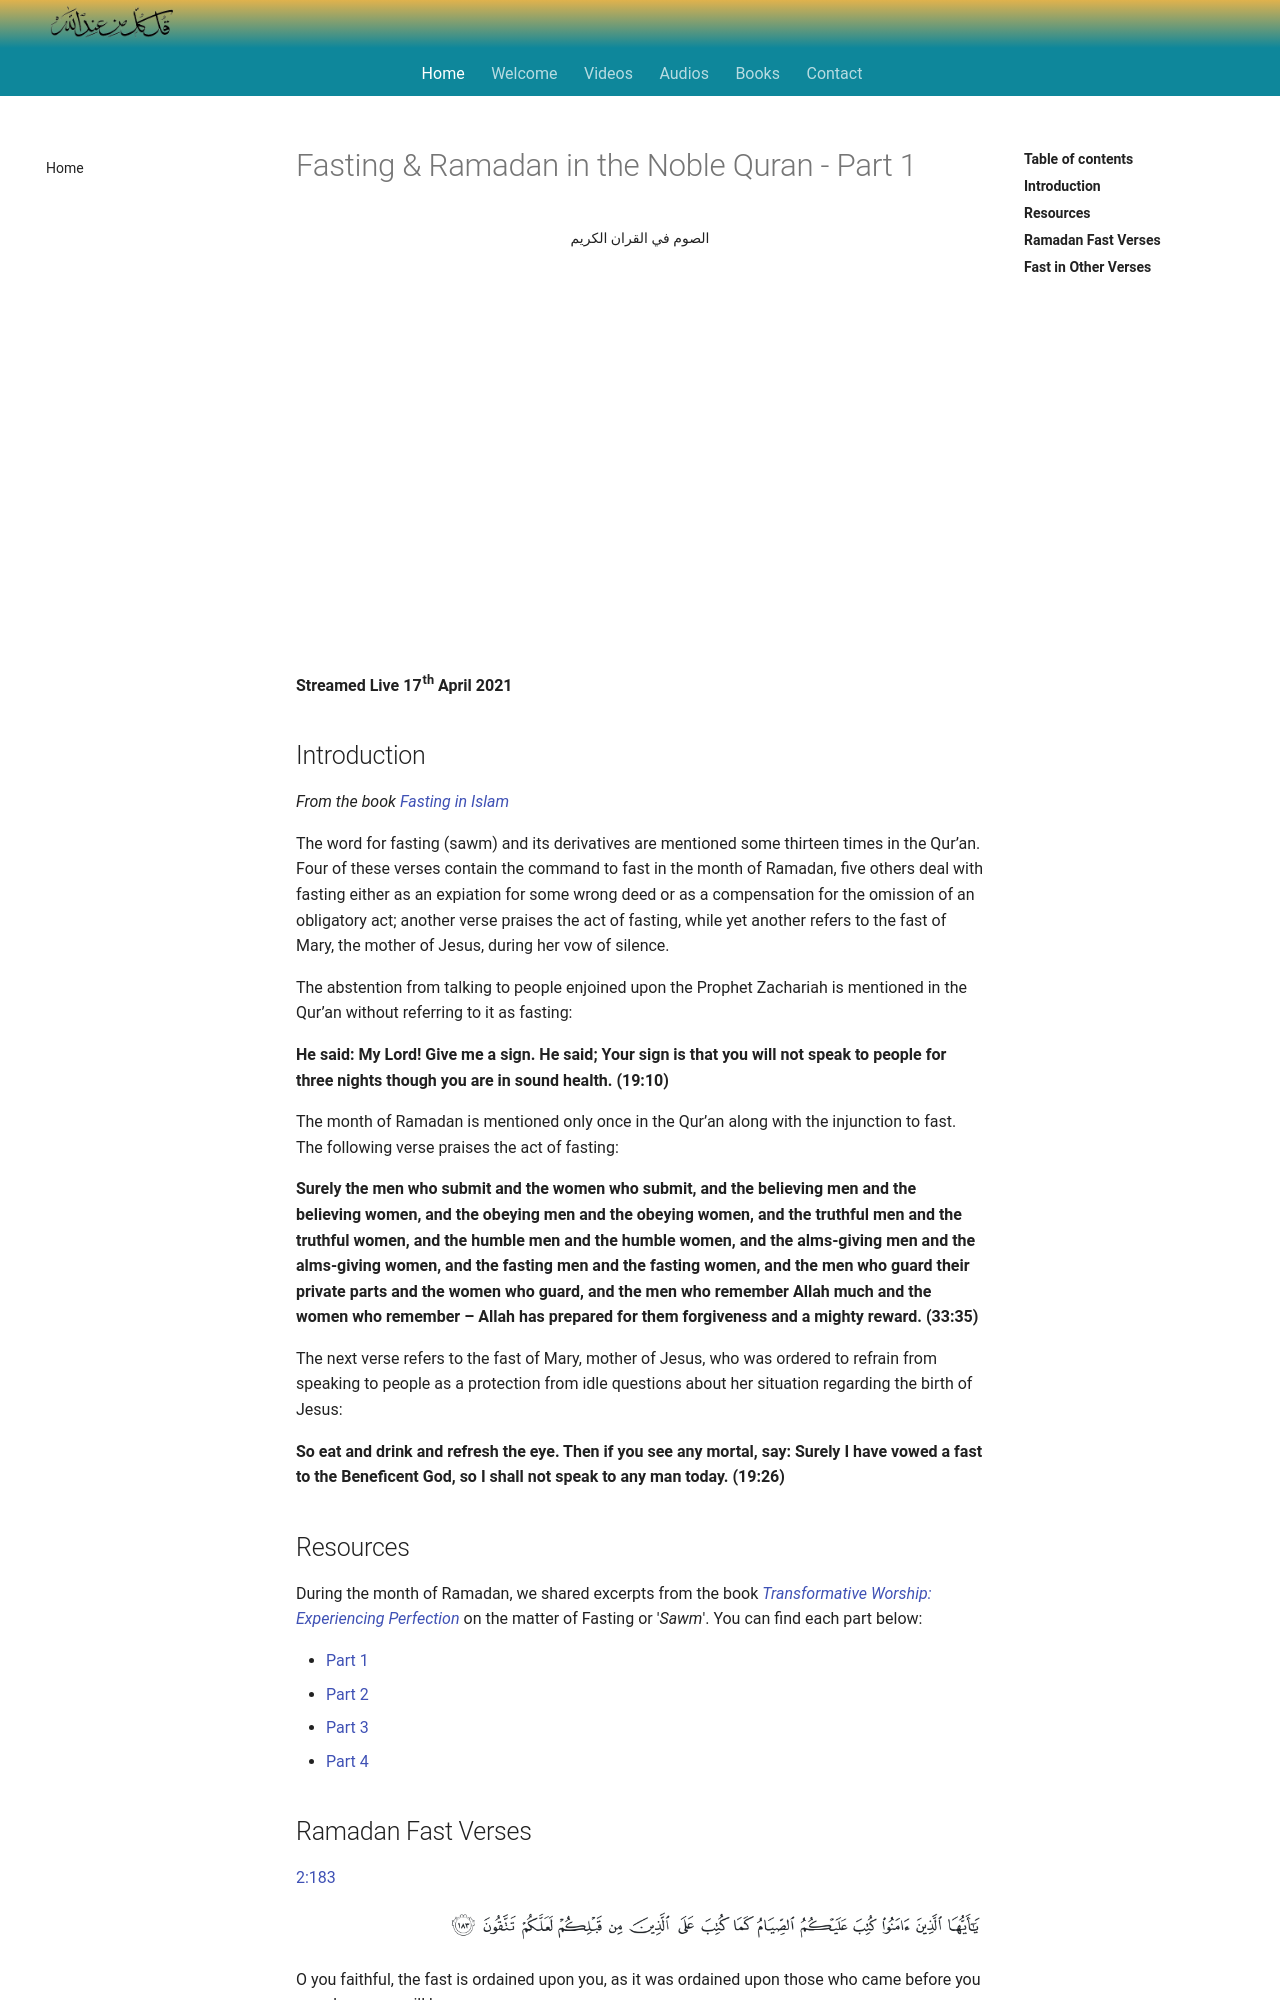

repository: SFH-Foundation/sfhfoundation · page: gatherings/past/2021/fasting-1/index.html · generator: mkdocs

---
title: Fasting & Ramadan in the Noble Quran - Part 1
description: A discussion between Shaykh Fadhlalla Haeir, Shaykh Saadi Shakur and Dr. Adnan AlAdnani about fasting, conducted during the month of Ramadan.
---

# Fasting & Ramadan in the Noble Quran - Part 1

<div class="center-text">
الصوم في القران الكريم
</div>

<iframe class="video-frame" src="https://www.youtube.com/embed/dHKzGza5VZ8" title="YouTube video player" frameborder="0" allow="accelerometer; autoplay; clipboard-write; encrypted-media; gyroscope; picture-in-picture" allowfullscreen></iframe>

**Streamed Live 17th April 2021**

## Introduction 

_From the book <a href="https://zahrapublications.pub/book-FastingInIslam.php#bookTitle" target="_blank">Fasting in Islam</a>_

The word for fasting (sawm) and its derivatives are mentioned some thirteen times in the Qur’an. Four of these verses contain the command to fast in the month of Ramadan, five others deal with fasting either as an expiation for some wrong deed or as a compensation for the omission of an obligatory act; another verse praises the act of fasting, while yet another refers to the fast of Mary, the mother of Jesus, during her vow of silence.

The abstention from talking to people enjoined upon the Prophet Zachariah is mentioned in the Qur’an without referring to it as fasting: 

**He said: My Lord! Give me a sign. He said; Your sign is that you will not speak to people for three nights though you are in sound health. (19:10)**

The month of Ramadan is mentioned only once in the Qur’an along with the injunction to fast. The
following verse praises the act of fasting:

**Surely the men who submit and the women who submit, and the believing men and the believing women, and the obeying men and the obeying women, and the truthful men and the truthful women, and the humble men and the humble women, and the alms-giving men and the alms-giving women, and the fasting men and the fasting women, and the men who guard their private parts and the women who guard, and the men who remember Allah much and the women who remember – Allah has prepared for them forgiveness and a mighty reward. (33:35)**

The next verse refers to the fast of Mary, mother of Jesus, who was ordered to refrain from speaking to people as a protection from idle questions about her situation regarding the birth of Jesus:

**So eat and drink and refresh the eye. Then if you see any mortal, say: Surely I have vowed a fast to the Beneficent God, so I shall not speak to any man today. (19:26)**

## Resources

During the month of Ramadan, we shared excerpts from the book _<a href="https://zahrapublications.pub/book-TransformativeWorshipInIslam.php#bookTitle" target="_blank">Transformative Worship: Experiencing Perfection</a>_ on the matter of Fasting or '_Sawm_'. You can find each part below:

- [Part 1](/reflections/practice/fasting)
- [Part 2](/reflections/practice/fasting/part-2)
- [Part 3](/reflections/practice/fasting/part-3)
- [Part 4](/reflections/practice/fasting/part-4)
